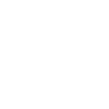
t = 0.00 s
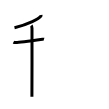
t = 3.00 s
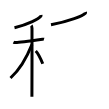
t = 6.00 s
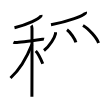
t = 9.00 s
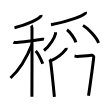
t = 12.00 s
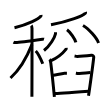
t = 15.00 s

The animated SVG that drew these frames (rendered in a browser with its animation timeline set to each time). Animation: 15 SMIL elements (animate=15); one cycle of 15.00 s.

<svg width="109px" height="109px" viewBox="0 0 px 109px" xmlns="http://www.w3.org/2000/svg" xmlns:xlink="http://www.w3.org/1999/xlink" xml:space="preserve" version="1.1"  baseProfile="full">
<path d="M40.99,15c0.07,0.3,0.16,0.77-0.15,1.21c-1.8,2.54-12.16,8.13-26.34,11.54" style="fill:none;stroke:black;stroke-width:3;opacity:0">
  <animate attributeType="CSS" attributeName="opacity" from="0" to="1" begin="0s" dur="1s" repeatCount="Indefinite" fill="freeze" />
</path>
<path d="M13.48,42.07c0.31,0.17,1.15,0.44,1.99,0.5c2.31,0.17,21.19-2.47,26.95-3.3c0.84-0.12,1.05-0.16,1.57,0" style="fill:none;stroke:black;stroke-width:3;opacity:0">
  <animate attributeType="CSS" attributeName="opacity" from="0" to="1" begin="1s" dur="1s" repeatCount="Indefinite" fill="freeze" />
</path>
<path d="M31.33,25.5c0.37,0.44,0.58,1.99,0.66,2.88c0.07,0.89,0,62.83-0.07,68.37" style="fill:none;stroke:black;stroke-width:3;opacity:0">
  <animate attributeType="CSS" attributeName="opacity" from="0" to="1" begin="2s" dur="1s" repeatCount="Indefinite" fill="freeze" />
</path>
<path d="M31.93,44.47C27.59,55.46,20.34,69.01,10.5,78" style="fill:none;stroke:black;stroke-width:3;opacity:0">
  <animate attributeType="CSS" attributeName="opacity" from="0" to="1" begin="3s" dur="1s" repeatCount="Indefinite" fill="freeze" />
</path>
<path d="M35.75,51c2.94,2.98,5.42,8.92,7,12.75" style="fill:none;stroke:black;stroke-width:3;opacity:0">
  <animate attributeType="CSS" attributeName="opacity" from="0" to="1" begin="4s" dur="1s" repeatCount="Indefinite" fill="freeze" />
</path>
<path d="M85.5,12c0.1,0.3,0.2,0.78-0.19,1.21C82.96,15.75,69.47,21.33,51,24.75" style="fill:none;stroke:black;stroke-width:3;opacity:0">
  <animate attributeType="CSS" attributeName="opacity" from="0" to="1" begin="5s" dur="1s" repeatCount="Indefinite" fill="freeze" />
</path>
<path d="M55.49,32.25c0.03,0.43,0.07,1.11-0.06,1.73C54.65,37.62,50.15,45.61,44,50.5" style="fill:none;stroke:black;stroke-width:3;opacity:0">
  <animate attributeType="CSS" attributeName="opacity" from="0" to="1" begin="6s" dur="1s" repeatCount="Indefinite" fill="freeze" />
</path>
<path d="M67,29.75c3.13,2.23,8.08,9.19,8.87,12.67" style="fill:none;stroke:black;stroke-width:3;opacity:0">
  <animate attributeType="CSS" attributeName="opacity" from="0" to="1" begin="7s" dur="1s" repeatCount="Indefinite" fill="freeze" />
</path>
<path d="M83,25.5c5.47,3.09,14.13,12.7,15.5,17.5" style="fill:none;stroke:black;stroke-width:3;opacity:0">
  <animate attributeType="CSS" attributeName="opacity" from="0" to="1" begin="8s" dur="1s" repeatCount="Indefinite" fill="freeze" />
</path>
<path d="M66.18,47.86c0.04,0.31,0.18,0.9-0.08,1.23c-3.46,4.36-7.5,8.26-15.4,11.73" style="fill:none;stroke:black;stroke-width:3;opacity:0">
  <animate attributeType="CSS" attributeName="opacity" from="0" to="1" begin="9s" dur="1s" repeatCount="Indefinite" fill="freeze" />
</path>
<path d="M49.53,59.32c0.77,0.72,1.08,2.33,1.27,3.8c0.69,5.38,2.89,26.42,3.59,33.7" style="fill:none;stroke:black;stroke-width:3;opacity:0">
  <animate attributeType="CSS" attributeName="opacity" from="0" to="1" begin="10s" dur="1s" repeatCount="Indefinite" fill="freeze" />
</path>
<path d="M74.55,55.98c0.81,0.16,1.45,0.49,2.58,0.49s13.07-0.98,14.36-1.14c1.29-0.16,2.36,0.82,2.26,1.81c-0.97,9.55-5.09,37.95-5.25,38.61" style="fill:none;stroke:black;stroke-width:3;opacity:0">
  <animate attributeType="CSS" attributeName="opacity" from="0" to="1" begin="11s" dur="1s" repeatCount="Indefinite" fill="freeze" />
</path>
<path d="M52.11,75.37c3.21-0.33,11.59-2.14,12.35-2.14s1.84,0,2.45,0" style="fill:none;stroke:black;stroke-width:3;opacity:0">
  <animate attributeType="CSS" attributeName="opacity" from="0" to="1" begin="12s" dur="1s" repeatCount="Indefinite" fill="freeze" />
</path>
<path d="M75.85,73.15c0.71,0.12,1.28,0.35,2.27,0.35c0.99,0,11.21-0.93,12.35-1.04" style="fill:none;stroke:black;stroke-width:3;opacity:0">
  <animate attributeType="CSS" attributeName="opacity" from="0" to="1" begin="13s" dur="1s" repeatCount="Indefinite" fill="freeze" />
</path>
<path d="M54.05,93.53c1.92,0,32.42-2.13,34.63-2.29" style="fill:none;stroke:black;stroke-width:3;opacity:0">
  <animate attributeType="CSS" attributeName="opacity" from="0" to="1" begin="14s" dur="1s" repeatCount="Indefinite" fill="freeze" />
</path>
</svg>
